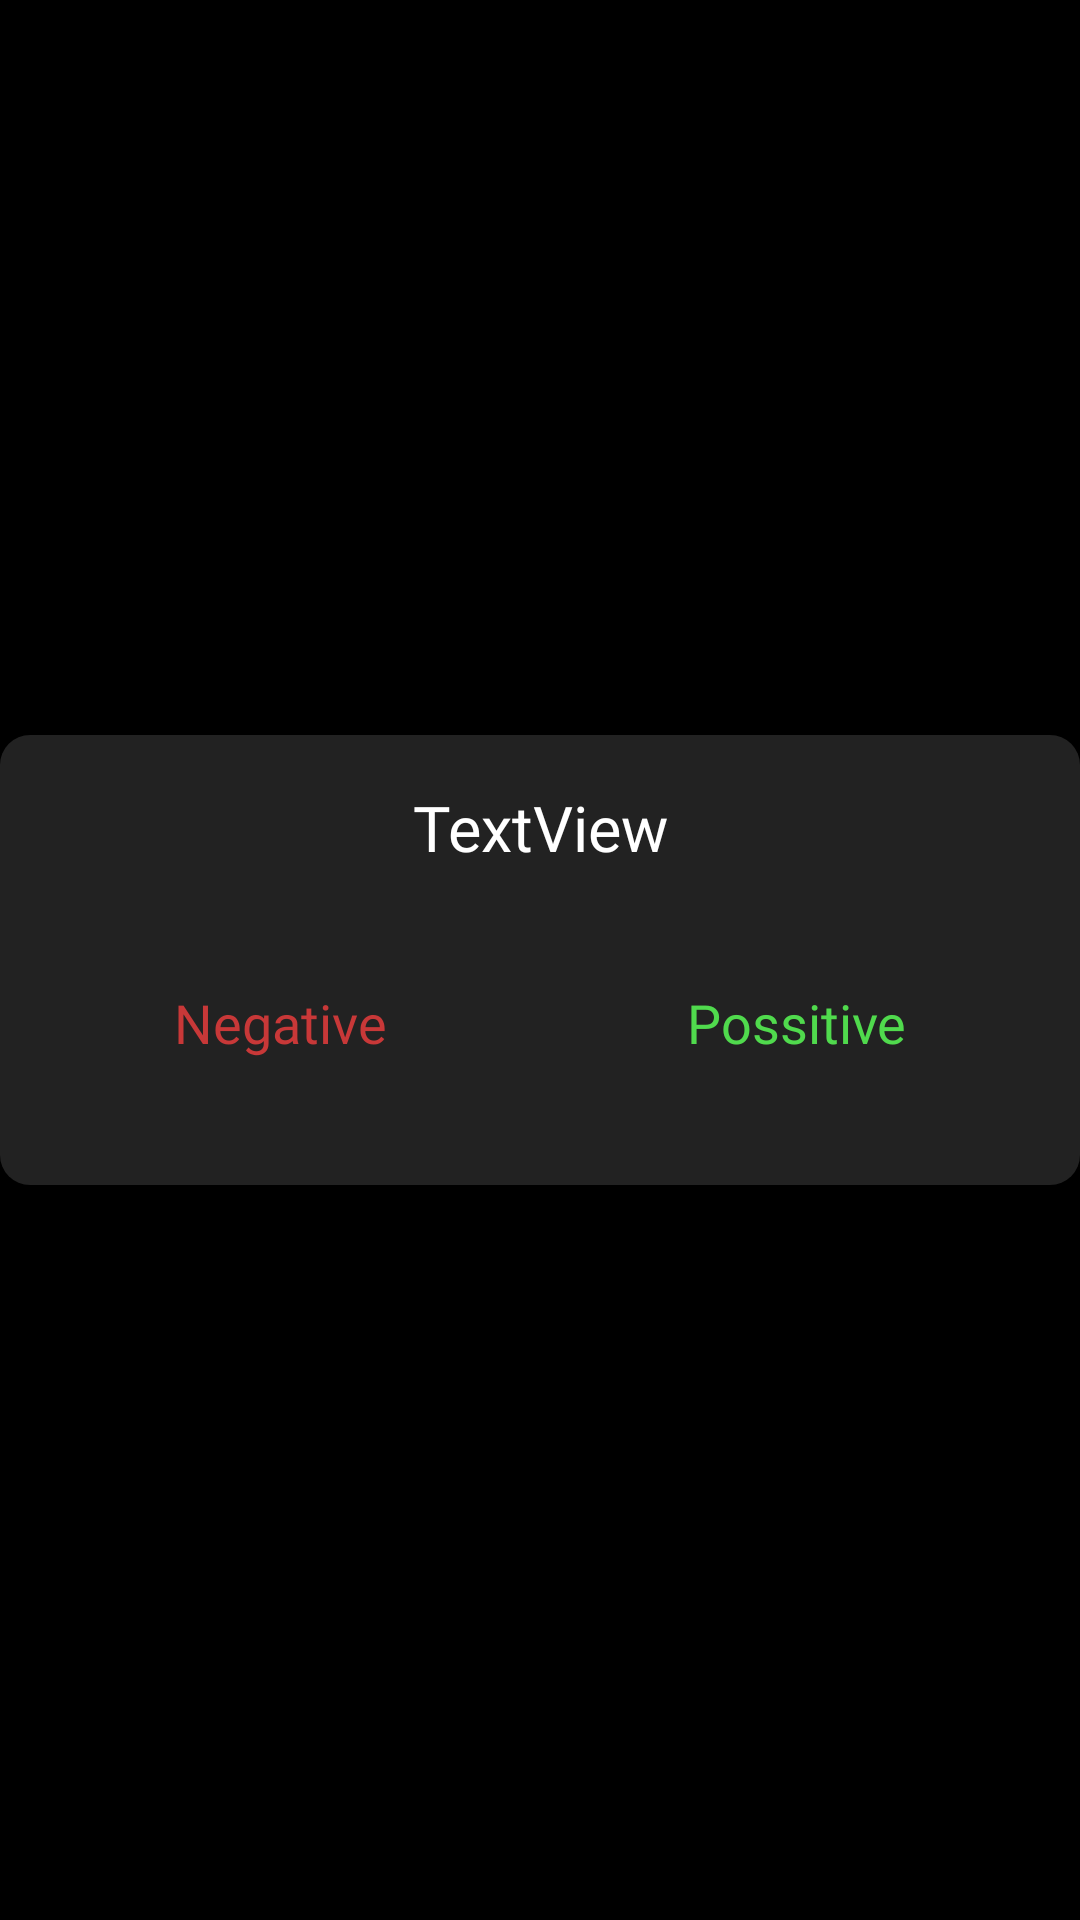

Layout XML and referenced resources for this Android screen:
<!-- AndroidManifest.xml: application theme Theme.ChatBuddy -->
<!-- res/layout/custom_dialog.xml -->
<?xml version="1.0" encoding="utf-8"?>
<androidx.constraintlayout.widget.ConstraintLayout xmlns:android="http://schemas.android.com/apk/res/android"
    xmlns:app="http://schemas.android.com/apk/res-auto"
    xmlns:tools="http://schemas.android.com/tools"
    android:layout_width="match_parent"
    android:layout_height="wrap_content"
    >

    <androidx.constraintlayout.widget.ConstraintLayout
        android:layout_width="0dp"
        android:layout_height="150dp"
        android:background="@drawable/radius_edit_text"
        app:layout_constraintBottom_toBottomOf="parent"
        app:layout_constraintEnd_toEndOf="parent"
        app:layout_constraintStart_toStartOf="parent"
        app:layout_constraintTop_toTopOf="parent"
        app:layout_constraintVertical_bias="0.5">

        <TextView
            android:id="@+id/dialog_text"
            android:layout_width="match_parent"
            android:layout_height="wrap_content"
            android:layout_marginBottom="32dp"
            android:fontFamily="@font/blinker_semibold"

            android:text="@string/dialogTittle"
            android:textAlignment="center"
            android:textColor="@color/white"
            android:textSize="@dimen/dialogTitleText"
            app:layout_constraintBottom_toTopOf="@+id/negative_button"
            app:layout_constraintEnd_toEndOf="parent"
            app:layout_constraintStart_toStartOf="parent"
            app:layout_constraintTop_toTopOf="parent" />

        <TextView
            android:id="@+id/negative_button"
            android:layout_width="wrap_content"
            android:layout_height="wrap_content"
            android:layout_marginStart="48dp"
            android:layout_marginBottom="32dp"
            android:fontFamily="@font/blinker_semibold"
            android:text="@string/negative"
            android:textAlignment="center"
            android:textColor="@color/dialogNegative"
            android:textSize="@dimen/dialogButtonText"
            app:layout_constraintBottom_toBottomOf="parent"
            app:layout_constraintStart_toStartOf="parent" />

        <TextView
            android:id="@+id/positive_button"
            android:layout_width="wrap_content"
            android:layout_height="wrap_content"
            android:layout_marginEnd="48dp"
            android:layout_marginBottom="32dp"
            android:fontFamily="@font/blinker_semibold"
            android:text="@string/possitive"
            android:textAlignment="center"
            android:textColor="@color/gptGreen"
            android:textSize="@dimen/dialogButtonText"
            app:layout_constraintBottom_toBottomOf="parent"
            app:layout_constraintEnd_toEndOf="parent" />
    </androidx.constraintlayout.widget.ConstraintLayout>
</androidx.constraintlayout.widget.ConstraintLayout>
<!-- resources referenced by this layout -->
<resources>
  <color name="dialogNegative">#C83838</color>
  <color name="gptGreen">#50da4d</color>
  <color name="white">#FFFFFFFF</color>
  <dimen name="dialogButtonText">18sp</dimen>
  <dimen name="dialogTitleText">21sp</dimen>
  <!-- drawable radius_edit_text (drawable) -->
  <?xml version="1.0" encoding="utf-8"?>
  <shape xmlns:android="http://schemas.android.com/apk/res/android">
  <corners android:radius="10dp"/>
      <solid android:color="@color/editTextBackground"/>
  <padding android:bottom="10dp" android:left="10dp" android:right="10dp" android:top="10dp"/>
  </shape>
  <string name="dialogTittle">TextView</string>
  <string name="negative">Negative</string>
  <string name="possitive">Possitive</string>
  <style name="Theme.ChatBuddy" parent="Theme.MaterialComponents.DayNight.DarkActionBar">
          
          <item name="colorPrimary">@color/black</item>
          <item name="colorPrimaryVariant">@color/purple_700</item>
          <item name="colorOnPrimary">@color/white</item>
          
          <item name="colorSecondary">@color/gptGreen</item>
          <item name="colorSecondaryVariant">@color/teal_700</item>
          <item name="colorOnSecondary">@color/black</item>
          
          <item name="android:statusBarColor">@color/black</item>
          
          <item name="windowActionBar">false</item>
          <item name="windowNoTitle">true</item>
          <item name="android:windowBackground">@color/black</item>
      </style>
  <color name="editTextBackground">#222222</color>
  <color name="black">#FF000000</color>
  <color name="purple_700">#FF3700B3</color>
  <color name="teal_700">#FF018786</color>
</resources>
